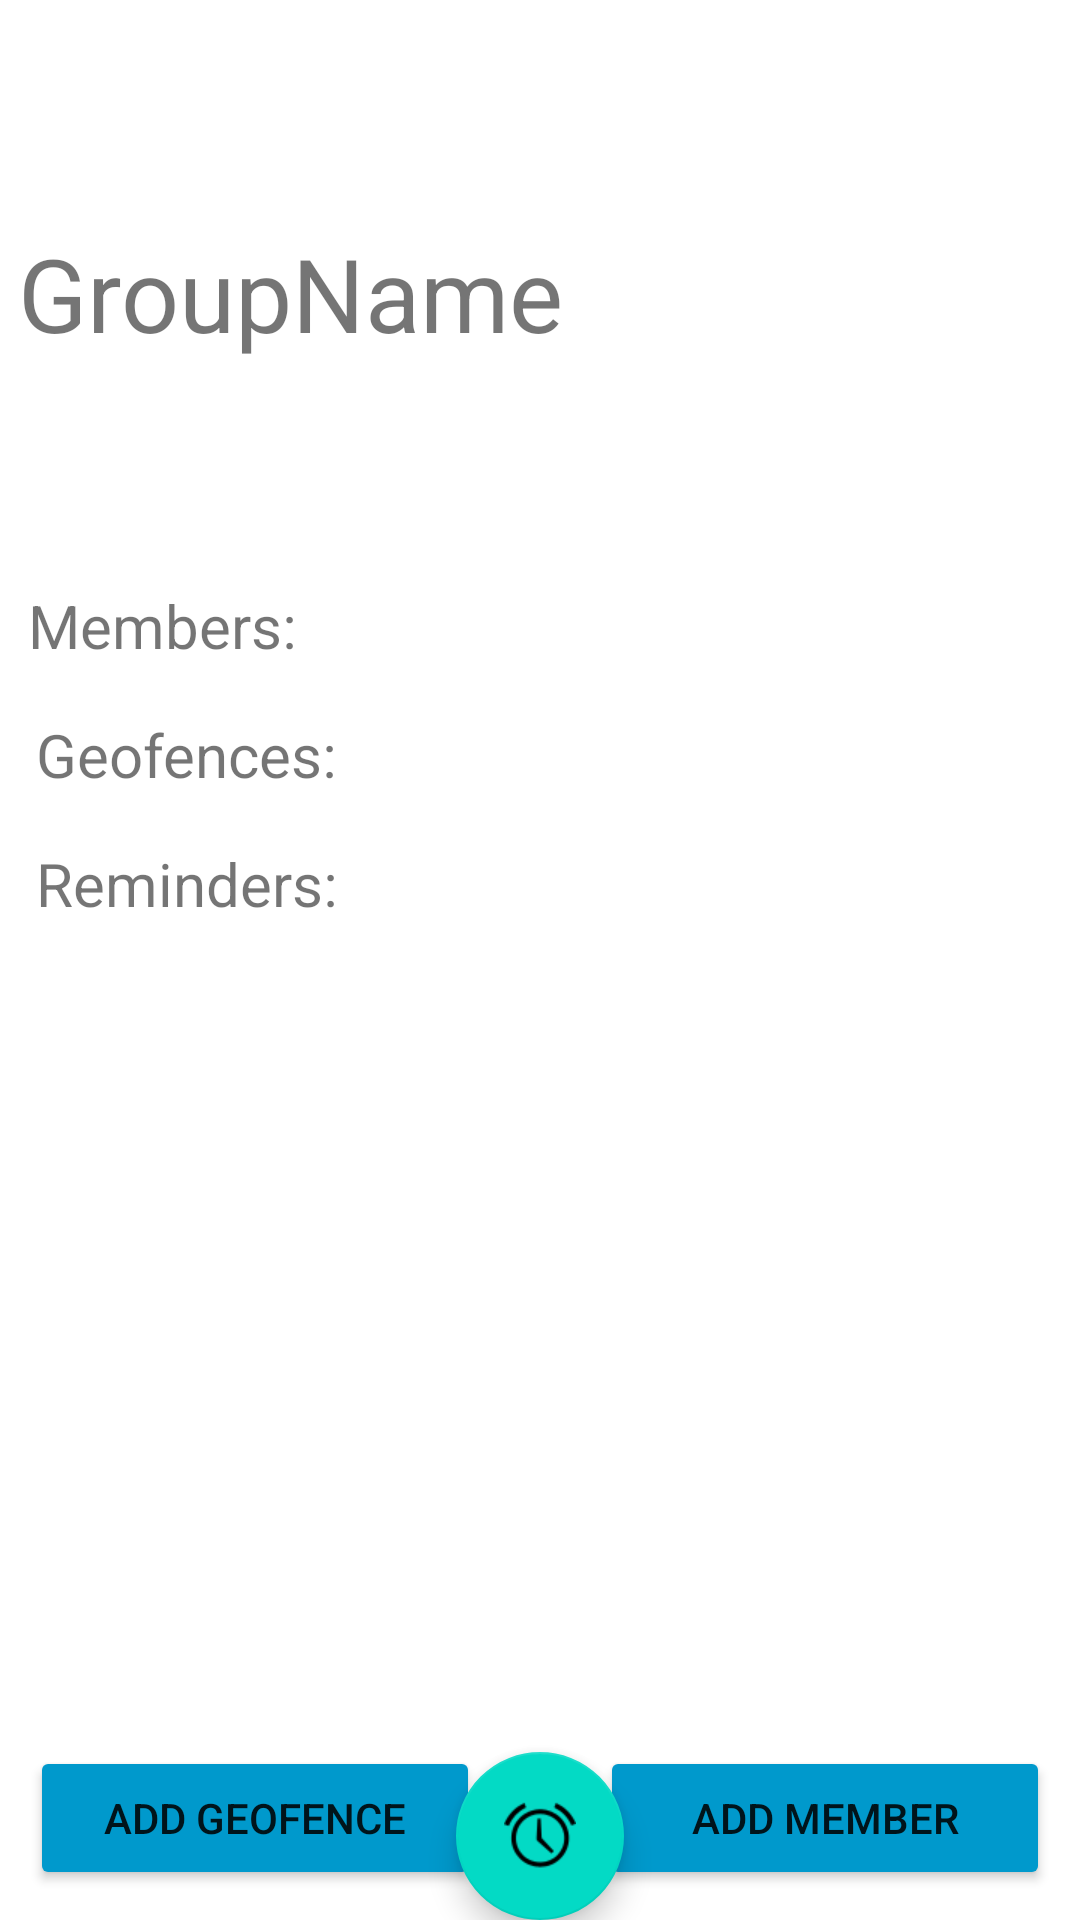

The Android layout XML behind this screen, and the referenced resources:
<!-- AndroidManifest.xml: application theme Theme.PEMA_Projekt -->
<!-- res/layout/group_detail.xml -->
<?xml version="1.0" encoding="utf-8"?>
<FrameLayout xmlns:android="http://schemas.android.com/apk/res/android"
    xmlns:app="http://schemas.android.com/apk/res-auto"
    xmlns:tools="http://schemas.android.com/tools"
    android:layout_width="match_parent"
    android:layout_height="wrap_content"
    android:layout_marginBottom="20dp">

    <Button
        android:id="@+id/add_member_button"
        android:layout_width="150dp"
        android:layout_height="wrap_content"
        android:layout_gravity="bottom|right"
        android:layout_margin="10dp"
        android:backgroundTint="@android:color/holo_blue_dark"
        android:clickable="true"
        android:focusable="true"
        android:foregroundGravity="right"
        android:text="@string/add_member" />

    <Button
        android:id="@+id/addGeofence"
        android:layout_width="150dp"
        android:layout_height="wrap_content"
        android:layout_gravity="bottom|left"
        android:layout_margin="10dp"
        android:backgroundTint="@android:color/holo_blue_dark"
        android:clickable="true"
        android:focusable="true"
        android:foregroundGravity="right"
        android:text="@string/add_geofence" />

    <com.google.android.material.floatingactionbutton.FloatingActionButton
        android:id="@+id/addAlarmButton"
        android:layout_width="wrap_content"
        android:layout_height="wrap_content"
        android:layout_gravity="bottom|center"
        android:layout_marginStart="10dp"
        android:layout_marginLeft="10dp"
        android:layout_marginEnd="10dp"
        android:layout_marginRight="10dp"
        android:clickable="true"
        app:srcCompat="@android:drawable/ic_lock_idle_alarm"
        android:focusable="true" />

    <ScrollView
        android:layout_width="match_parent"
        android:layout_height="wrap_content"
        android:layout_marginBottom="88dp">

        <androidx.constraintlayout.widget.ConstraintLayout
            android:id="@+id/linearLayout"
            android:layout_width="match_parent"
            android:layout_height="wrap_content">

            <TextView
                android:id="@+id/group_name_id"
                android:layout_width="wrap_content"
                android:layout_height="wrap_content"
                android:layout_margin="30dp"
                android:text="@string/groupname"
                android:textSize="34sp"
                app:layout_constraintBottom_toTopOf="@+id/group_detail_members"
                app:layout_constraintEnd_toStartOf="@+id/imageView2"
                app:layout_constraintHorizontal_bias="0.491"
                app:layout_constraintStart_toStartOf="parent"
                app:layout_constraintTop_toTopOf="parent" />

            <TextView
                android:id="@+id/textViewGeofenceGDV"
                android:layout_width="wrap_content"
                android:layout_height="wrap_content"
                android:layout_marginStart="12dp"
                android:layout_marginLeft="12dp"
                android:layout_marginTop="8dp"
                android:text="@string/geofences"
                android:textSize="20sp"
                app:layout_constraintStart_toStartOf="parent"
                app:layout_constraintTop_toBottomOf="@+id/group_detail_recycler" />

            <ImageView
                android:id="@+id/imageView2"
                android:layout_width="154dp"
                android:layout_height="146dp"
                android:layout_marginTop="28dp"
                app:layout_constraintEnd_toEndOf="parent"
                app:layout_constraintHorizontal_bias="0.937"
                app:layout_constraintStart_toStartOf="parent"
                app:layout_constraintTop_toTopOf="parent"
                app:srcCompat="@drawable/group_icon" />

            <androidx.recyclerview.widget.RecyclerView
                android:id="@+id/group_detail_recycler"
                android:layout_width="389dp"
                android:layout_height="wrap_content"
                android:layout_marginTop="56dp"
                app:layout_constraintEnd_toEndOf="parent"
                app:layout_constraintHorizontal_bias="0.272"
                app:layout_constraintStart_toStartOf="parent"
                app:layout_constraintTop_toBottomOf="@+id/imageView2" />

            <TextView
                android:id="@+id/group_detail_members"
                android:layout_width="wrap_content"
                android:layout_height="wrap_content"
                android:layout_marginBottom="8dp"
                android:text="@string/members2"
                android:textSize="20sp"
                app:layout_constraintBottom_toTopOf="@+id/group_detail_recycler"
                app:layout_constraintEnd_toEndOf="parent"
                app:layout_constraintHorizontal_bias="0.034"
                app:layout_constraintStart_toStartOf="parent" />

            <androidx.recyclerview.widget.RecyclerView
                android:id="@+id/reminderRecycler"
                android:layout_width="389dp"
                android:layout_height="wrap_content"
                android:layout_marginTop="12dp"
                app:layout_constraintEnd_toEndOf="parent"
                app:layout_constraintStart_toStartOf="parent"
                app:layout_constraintTop_toBottomOf="@+id/AlarmTv" />

            <androidx.recyclerview.widget.RecyclerView
                android:id="@+id/geoRec"
                android:layout_width="389dp"
                android:layout_height="wrap_content"
                android:layout_marginTop="8dp"
                app:layout_constraintEnd_toEndOf="parent"
                app:layout_constraintHorizontal_bias="0.545"
                app:layout_constraintStart_toStartOf="parent"
                app:layout_constraintTop_toBottomOf="@+id/textViewGeofenceGDV">

            </androidx.recyclerview.widget.RecyclerView>

            <TextView
                android:id="@+id/AlarmTv"
                android:layout_width="wrap_content"
                android:layout_height="wrap_content"
                android:layout_marginStart="12dp"
                android:layout_marginLeft="12dp"
                android:layout_marginTop="8dp"
                android:text="@string/reminders"
                android:textSize="20sp"
                app:layout_constraintStart_toStartOf="parent"
                app:layout_constraintTop_toBottomOf="@+id/geoRec" />

        </androidx.constraintlayout.widget.ConstraintLayout>
    </ScrollView>

</FrameLayout>
<!-- resources referenced by this layout -->
<resources>
  <string name="add_geofence">ADD GEOFENCE</string>
  <string name="add_member">ADD MEMBER</string>
  <string name="geofences">Geofences:</string>
  <string name="groupname">GroupName</string>
  <string name="members2">Members:</string>
  <string name="reminders">Reminders:</string>
  <style name="Theme.PEMA_Projekt" parent="Theme.MaterialComponents.DayNight.DarkActionBar">
          
          <item name="colorPrimary">@color/blue</item>
          <item name="colorPrimaryVariant">@color/darkblue</item>
          <item name="colorOnPrimary">@color/white</item>
          
          <item name="colorSecondary">@color/teal_200</item>
          <item name="colorSecondaryVariant">@color/teal_700</item>
          <item name="colorOnSecondary">@color/black</item>
          
          <item name="android:statusBarColor" tools:targetApi="l">?attr/colorPrimaryVariant</item>
          
      </style>
  <color name="blue"> @android:color/holo_blue_dark </color>
  <color name="darkblue">#236B8E</color>
  <color name="white">#FFFFFFFF</color>
  <color name="teal_200">#FF03DAC5</color>
  <color name="teal_700">#FF018786</color>
  <color name="black">#FF000000</color>
</resources>
